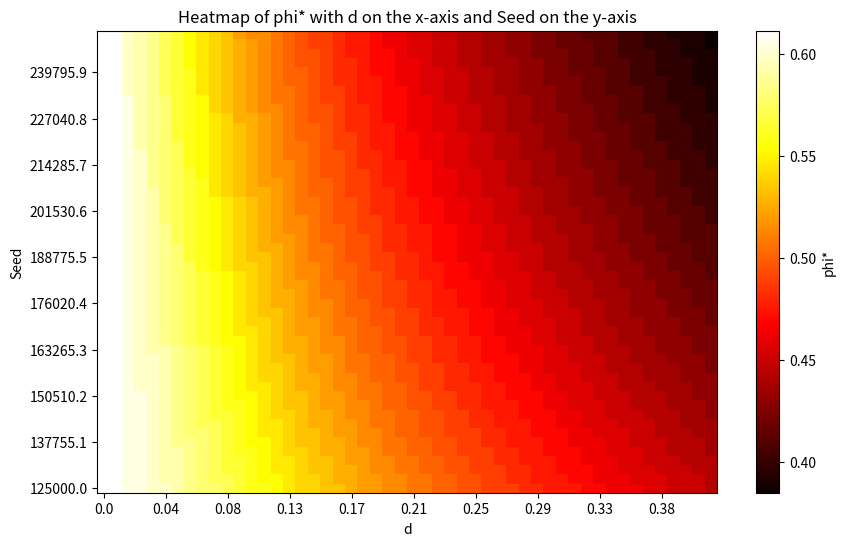

Reproduce this figure in Python.
import numpy as np
import matplotlib.pyplot as plt

def get_cumulativeProfit(phi, r, kappa, beta, seed, c, theta, m, d):
    m_star = (beta*seed/kappa)*(1-(1/((1-phi)*r)))
    profit = (c*beta*seed)*(1-theta*(m/m_star)) - d*phi*beta*seed
    return profit

def get_timeseries_profit(x0, phi, r, kappa, beta, seed, T, d):
    x = [x0]
    x_old = x0
    profit = get_cumulativeProfit(phi, r, kappa, beta, seed, c, theta, x0, d)
    for i in range(T):
        x_new = (1-phi)*r*x_old*(1-kappa*(x_old/(beta*seed)))
        x.append(x_new)
        profit += get_cumulativeProfit(phi, r, kappa, beta, seed, c, theta, x_new, d)
        x_old = x_new
    return profit

# Parameters
x0 = 0.1
r = 3
kappa = 1000
beta = 0.81
T = 10
c = 12*100*50/(125000)  # or c = 100*50/(125000)
theta = 1
d_values = np.linspace(0.0, 0.41, 50)
seed_values = np.linspace(125000, 250000, 50)
phi_values = np.linspace(0.01, 0.65, 100)

# Initialize an empty matrix to store phi* values
phi_star_matrix = np.zeros((len(seed_values), len(d_values)))

# Calculate phi* for each combination of d and seed
for i, d in enumerate(d_values):
    for j, seed in enumerate(seed_values):
        p_matrix = np.zeros(len(phi_values))
        for k, phi in enumerate(phi_values):
            p_matrix[k] = get_timeseries_profit(x0, phi, r, kappa, beta, seed, T, d)
        phi_star_matrix[j, i] = phi_values[np.argmax(p_matrix)]

# Create the heatmap
plt.figure(figsize=(10, 6))
plt.imshow(phi_star_matrix, cmap='hot', interpolation='nearest',
           origin='lower', aspect='auto')
plt.colorbar(label='phi*')

if len(d_values) > 10:
    plt.xticks(np.arange(0, len(d_values), len(d_values)//10),
               np.around(d_values[np.arange(0, len(d_values), len(d_values)//10)], 2))
else:
    plt.xticks(np.arange(0, len(d_values)),
               np.around(d_values, 2))
   
if len(seed_values) > 10:
    plt.yticks(np.arange(0, len(seed_values), len(seed_values)//10),
               np.around(seed_values[np.arange(0, len(seed_values), len(seed_values)//10)], 1))
else:
    plt.yticks(np.arange(0, len(seed_values)),
               np.around(seed_values, 1))

plt.xlabel('d')
plt.ylabel('Seed')
plt.title('Heatmap of phi* with d on the x-axis and Seed on the y-axis')
plt.show()
